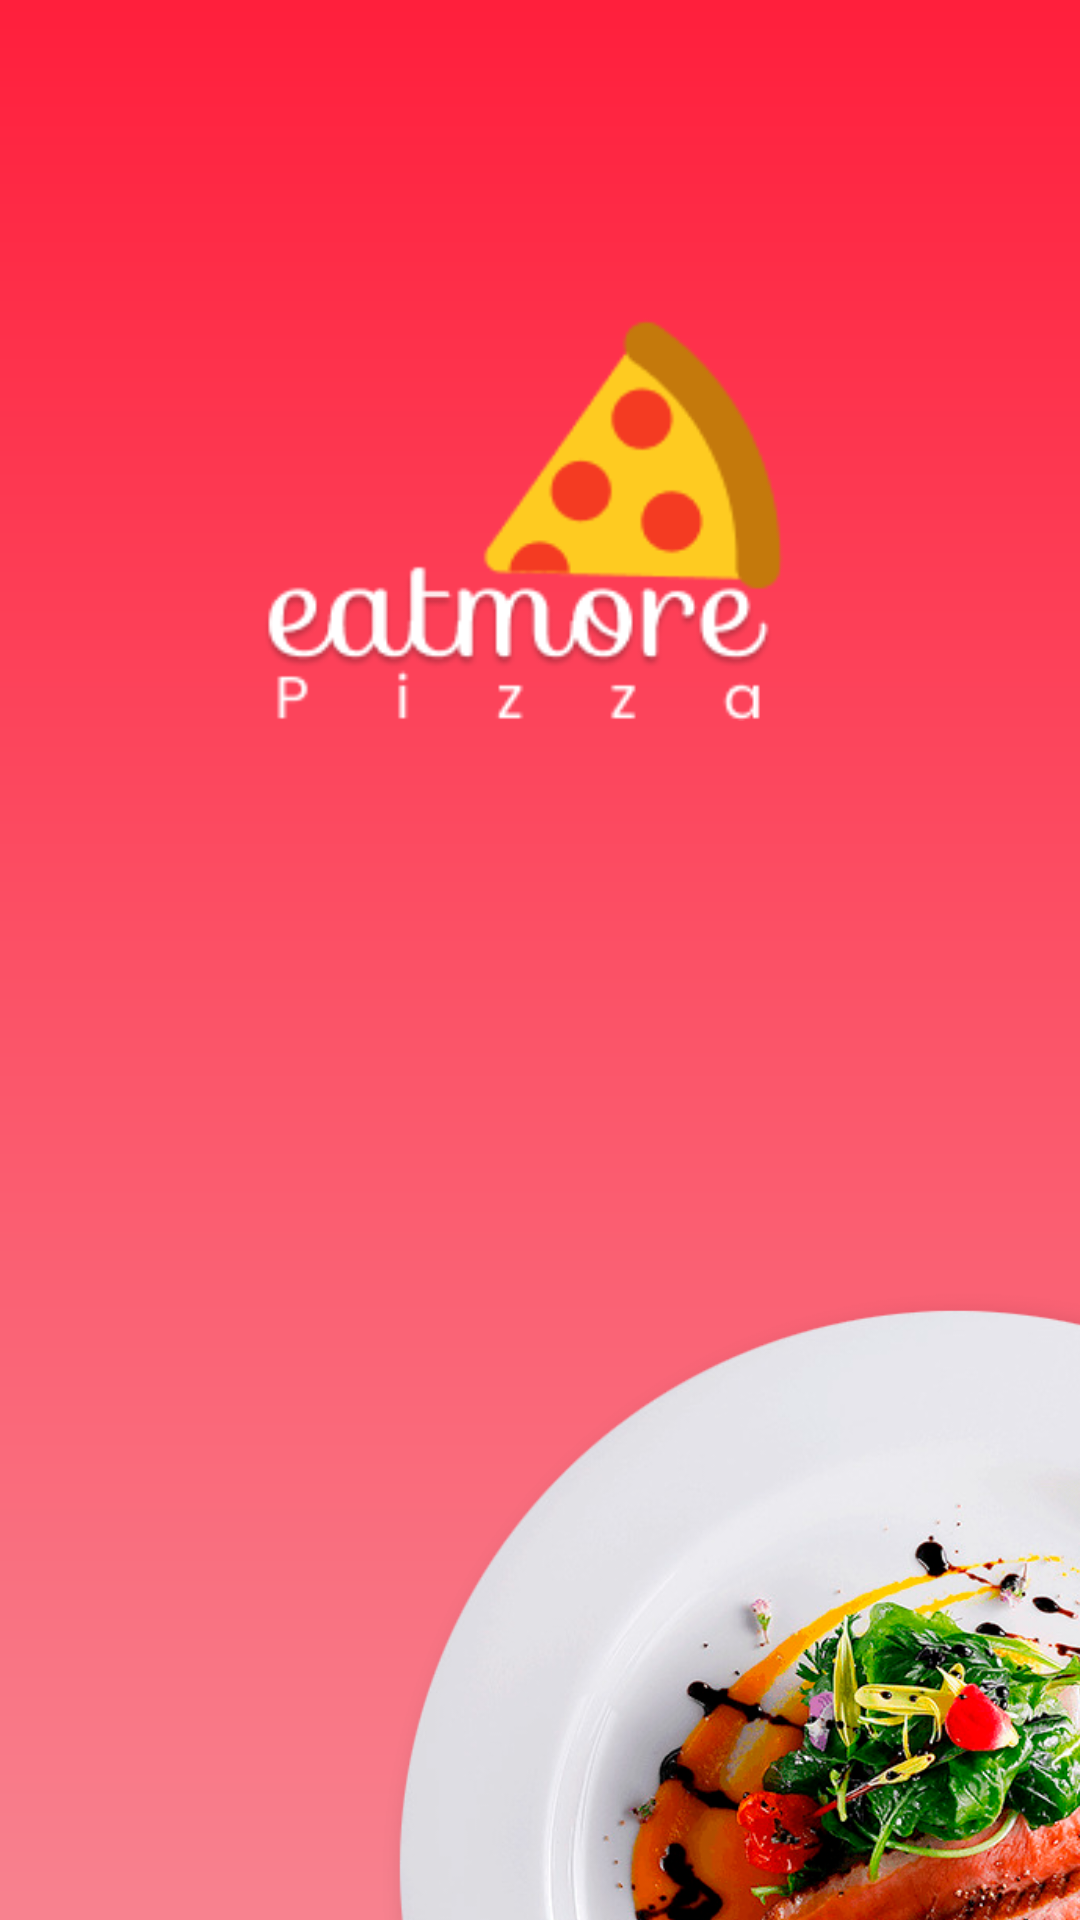

The Android layout XML behind this screen, and the referenced resources:
<!-- AndroidManifest.xml: application theme Theme.Pizza -->
<!-- res/layout/activity_splash_one.xml -->
<?xml version="1.0" encoding="utf-8"?>
<androidx.constraintlayout.widget.ConstraintLayout xmlns:android="http://schemas.android.com/apk/res/android"
    xmlns:app="http://schemas.android.com/apk/res-auto"
    xmlns:tools="http://schemas.android.com/tools"
    android:id="@+id/main"
    android:layout_width="match_parent"
    android:layout_height="match_parent"
    android:background="@drawable/splash_bg"
    tools:context=".SplashActivityOne">

    <ImageView
        android:id="@+id/imageView2"
        android:layout_width="185dp"
        android:layout_height="142dp"
        android:src="@drawable/logo_pizza"
        app:layout_constraintBottom_toBottomOf="parent"
        app:layout_constraintEnd_toEndOf="parent"
        app:layout_constraintStart_toStartOf="parent"
        app:layout_constraintTop_toTopOf="parent"
        android:layout_marginBottom="300dp"
        />
    <ImageView
        android:id="@+id/imageView"
        android:layout_width="462dp"
        android:layout_height="470dp"
        android:clipToOutline="true"
        android:scaleType="centerCrop"
        android:src="@drawable/food1"
        app:layout_constraintStart_toStartOf="@+id/imageView2"
        app:layout_constraintTop_toBottomOf="@+id/imageView2"
        android:layout_marginTop="150dp"/>



</androidx.constraintlayout.widget.ConstraintLayout>
<!-- resources referenced by this layout -->
<resources>
  <!-- drawable food1: png bitmap (drawable, 503553 bytes) -->
  <!-- drawable logo_pizza: png bitmap (drawable, 9762 bytes) -->
  <!-- drawable splash_bg (drawable) -->
  <?xml version="1.0" encoding="utf-8"?>
  <shape xmlns:android="http://schemas.android.com/apk/res/android">
      <gradient
          android:angle="90"
          android:endColor="#FF1F3C"
          android:startColor="#F8828F" />
  </shape>
  <style name="Theme.Pizza" parent="Base.Theme.Pizza" />
  <style name="Base.Theme.Pizza" parent="Theme.Material3.DayNight.NoActionBar">
          
          
      </style>
</resources>
